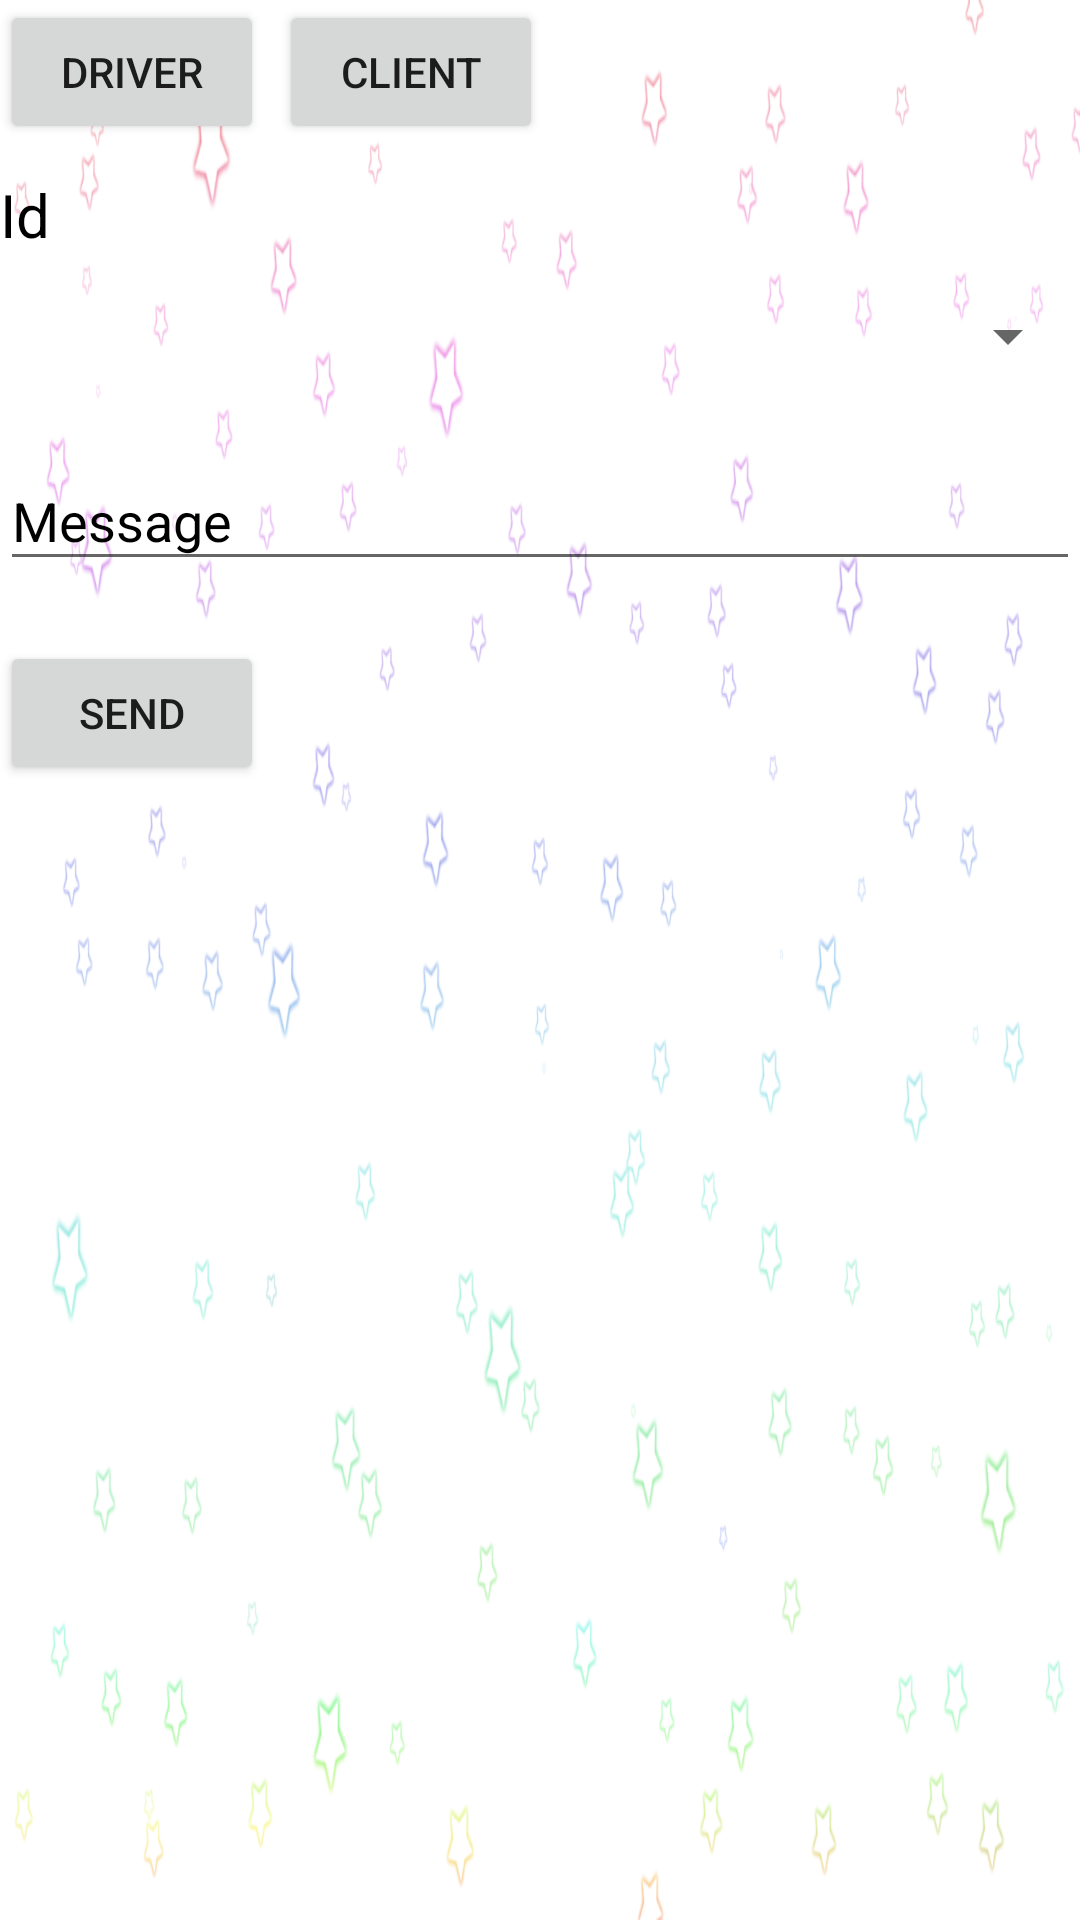

Reconstruct the res/layout file that produces this screen, plus the resources it refers to.
<!-- AndroidManifest.xml: application theme AppTheme -->
<!-- res/layout/messagef.xml -->
<?xml version="1.0" encoding="utf-8"?>
<LinearLayout xmlns:android="http://schemas.android.com/apk/res/android"
    xmlns:app="http://schemas.android.com/apk/res-auto"
    android:orientation="vertical"
    android:layout_width="match_parent"
    android:layout_height="match_parent"
    android:background="@mipmap/back">

    <TableLayout
        android:layout_width="wrap_content"
        android:layout_height="wrap_content">
        <TableRow>
            <Button android:layout_width="wrap_content"
                android:layout_height="wrap_content"
                android:text="driver"
                android:textAllCaps="true"
                android:id="@+id/btndriver"/>
            <Button android:layout_width="wrap_content"
                android:layout_height="wrap_content"
                android:text="client"
                android:textAllCaps="true"
                android:id="@+id/btnclient"
                android:layout_marginLeft="5dp"/>
        </TableRow>
    </TableLayout>
    <TextView
        android:layout_width="wrap_content"
        android:layout_height="wrap_content"
        android:text="Id"
        android:textSize="20dp"
        android:layout_marginTop="10dp"
        android:textColor="#000"/>
    <androidx.appcompat.widget.AppCompatSpinner
        android:layout_width="match_parent"
        android:layout_height="wrap_content"
        android:id="@+id/spinId"
        android:layout_marginTop="15dp"></androidx.appcompat.widget.AppCompatSpinner>
    <com.google.android.material.textfield.TextInputLayout
        android:layout_width="match_parent"
        android:layout_height="wrap_content"
        android:hint="Message"
        android:textColorHint="#000"
        app:hintAnimationEnabled="true"
        app:hintTextAppearance="@style/hinttext"
        android:layout_marginTop="10dp">
    <com.google.android.material.textfield.TextInputEditText
        android:layout_width="match_parent"
        android:layout_height="wrap_content"
        android:id="@+id/msgtext"
        android:inputType="textShortMessage"/>
    </com.google.android.material.textfield.TextInputLayout>
    <Button
        android:layout_width="wrap_content"
        android:layout_height="wrap_content"
        android:id="@+id/btnsend"
        android:textAllCaps="true"
        android:text="Send"
        android:layout_marginTop="20dp"/>

</LinearLayout>
<!-- resources referenced by this layout -->
<resources>
  <!-- mipmap back: png bitmap (mipmap-mdpi, 146115 bytes) -->
  <style name="hinttext" parent="TextAppearance.Design.Hint">
          <item name="android:textColor">#151516</item>
          <item name="android:textSize">20sp</item>
  
      </style>
  <style name="AppTheme" parent="Theme.AppCompat.Light.DarkActionBar">
          
          <item name="colorPrimary">@color/colorPrimary</item>
          <item name="colorPrimaryDark">@color/colorPrimaryDark</item>
          <item name="colorAccent">@color/colorAccent</item>
      </style>
  <color name="colorPrimary">#FF1744</color>
  <color name="colorPrimaryDark">#2F3332</color>
  <color name="colorAccent">#D81B60</color>
</resources>
